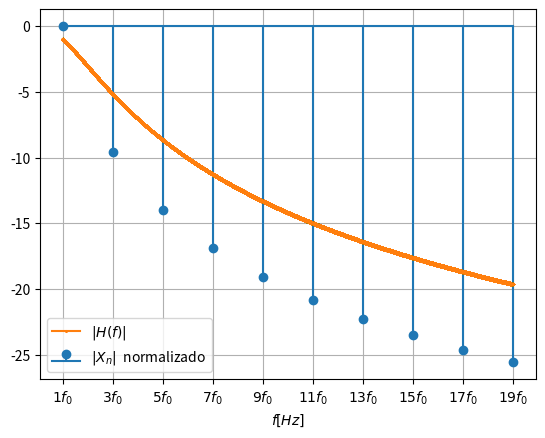

Source code (Python):
import matplotlib.pyplot as plt 
import numpy as np

f0 = 8e3
numMax=10
n = 2*np.linspace(1, numMax, num=numMax)-1
labels = ['$'+str(int(i))+'f_0$' for i in n] # MODO SHERMAN
Xn = 20*np.log10(1/n)

f = np.linspace(1*f0, n[len(n)-1]*f0, num=1000000)
R = 1e3
C = 10e-9
H = 20*np.log10(1/np.sqrt(np.pi**2*4*f**2*R**2*C**2 + 1))

plt.xticks(n*f0, labels, rotation='horizontal')
plt.stem(n*f0, Xn, basefmt="", label='$|X_n|$  normalizado')
plt.plot(f, H, marker="o", markersize=1.2, label='$|H(f)|$')
plt.xlabel("$f[Hz]$")
plt.ylabel("")

plt.title("")
plt.legend()
plt.grid(which="both")
plt.show()